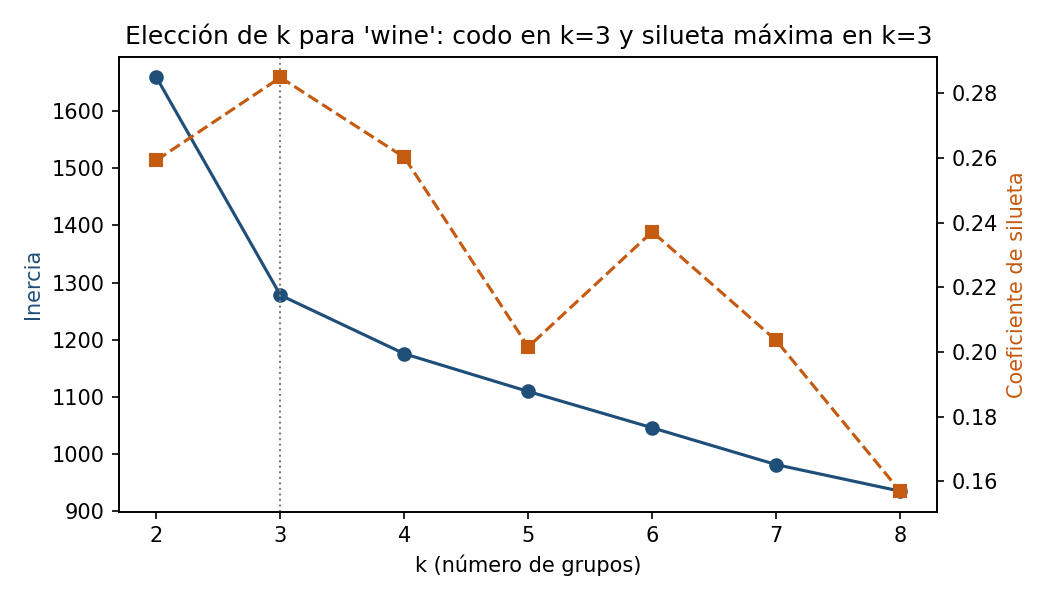

The file beside this chart, header and first rows:
k, inercia, silueta, caida_inercia
2, 1659, 0.2593, 
3, 1278, 0.2849, 380.8
4, 1175, 0.2602, 102.5
5, 1110, 0.2016, 65.92
6, 1046, 0.2372, 63.51
7, 981.6, 0.2036, 64.4
8, 935.2, 0.157, 46.4
